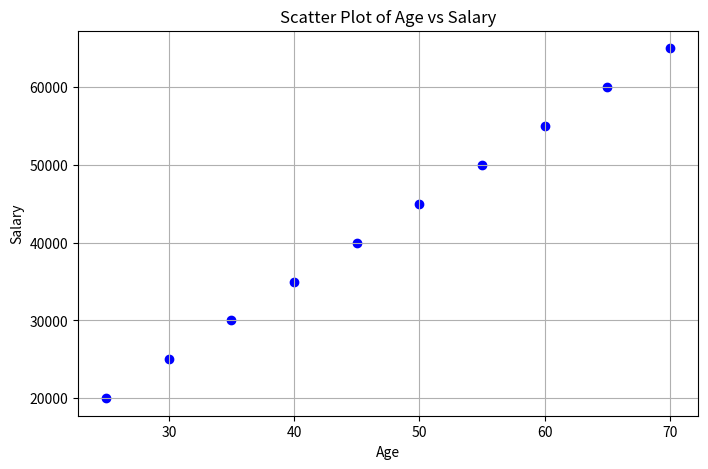
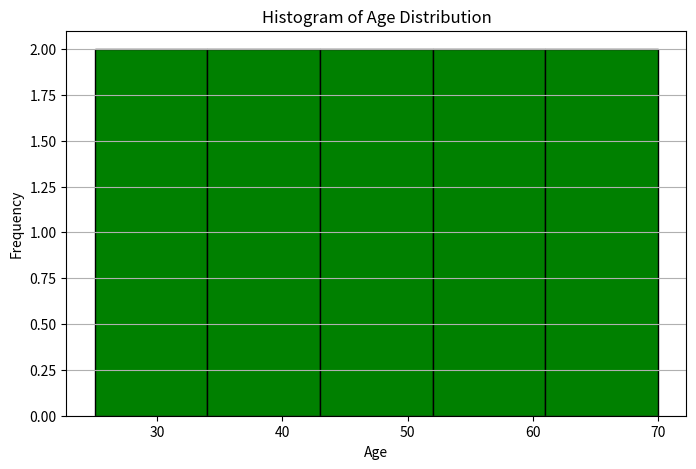
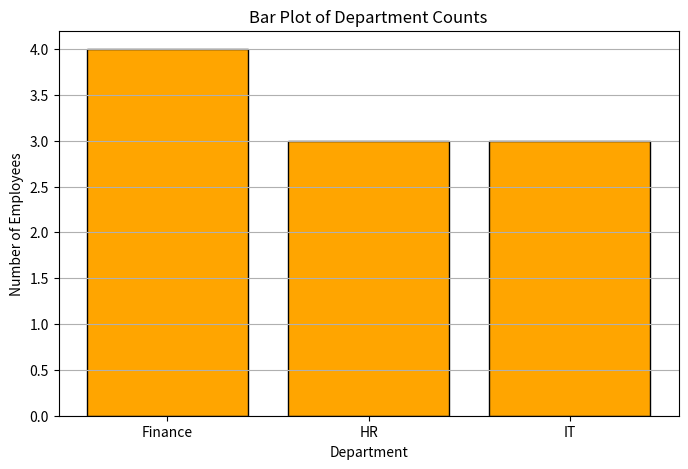

Python code for these plots, in order:

import pandas as pd 
import matplotlib.pyplot as plt 
# Sample data: Replace this with actual data reading (e.g., from a CSV file) 
data = { 
'Age': [25, 30, 35, 40, 45, 50, 55, 60, 65, 70], 
'Salary': [20000, 25000, 30000, 35000, 40000, 45000, 50000, 55000, 60000, 
65000], 
'Department': ['HR', 'IT', 'Finance', 'IT', 'Finance', 'HR', 'HR', 'Finance', 'IT', 'Finance'] 
} 
df = pd.DataFrame(data) 
# 1. Scatter Plot of Age vs Salary 
plt.figure(figsize=(8, 5)) 
plt.scatter(df['Age'], df['Salary'], color='blue', marker='o') 
plt.title("Scatter Plot of Age vs Salary") 
plt.xlabel("Age") 
plt.ylabel("Salary") 
plt.grid(True) 
plt.show() 
# 2. Histogram of Age Distribution 
plt.figure(figsize=(8, 5)) 
plt.hist(df['Age'], bins=5, color='green', edgecolor='black') 
plt.title("Histogram of Age Distribution") 
plt.xlabel("Age") 
plt.ylabel("Frequency") 
plt.grid(axis='y') 
plt.show() 
# 3. Bar Plot of Department Counts 
plt.figure(figsize=(8, 5)) 
department_counts = df['Department'].value_counts() 
plt.bar(department_counts.index,department_counts.values,color='orange',edgecolor='black')
plt.title("Bar Plot of Department Counts") 
plt.xlabel("Department") 
plt.ylabel("Number of Employees") 
plt.grid(axis='y') 
plt.show() 
